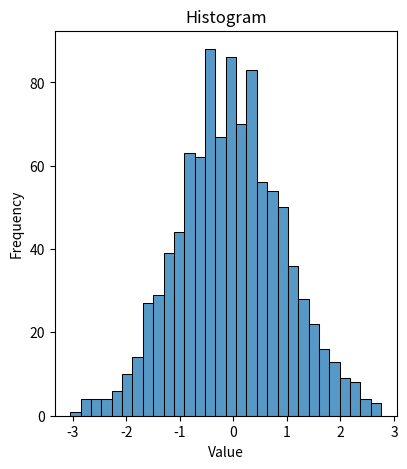

The script that saved this image:
import pandas as pd
import numpy as np
import seaborn as sns
import matplotlib.pyplot as plt

# Create a simple dataset
np.random.seed(0)
data = pd.DataFrame({
    'value': np.random.normal(loc=0, scale=1, size=1000)  # Normally distributed data
})

# Histogram
plt.figure(figsize=(15, 5))

plt.subplot(1, 3, 1)
sns.histplot(data['value'], kde=False, bins=30)
plt.title('Histogram')
plt.xlabel('Value')
plt.ylabel('Frequency')
plt.show()